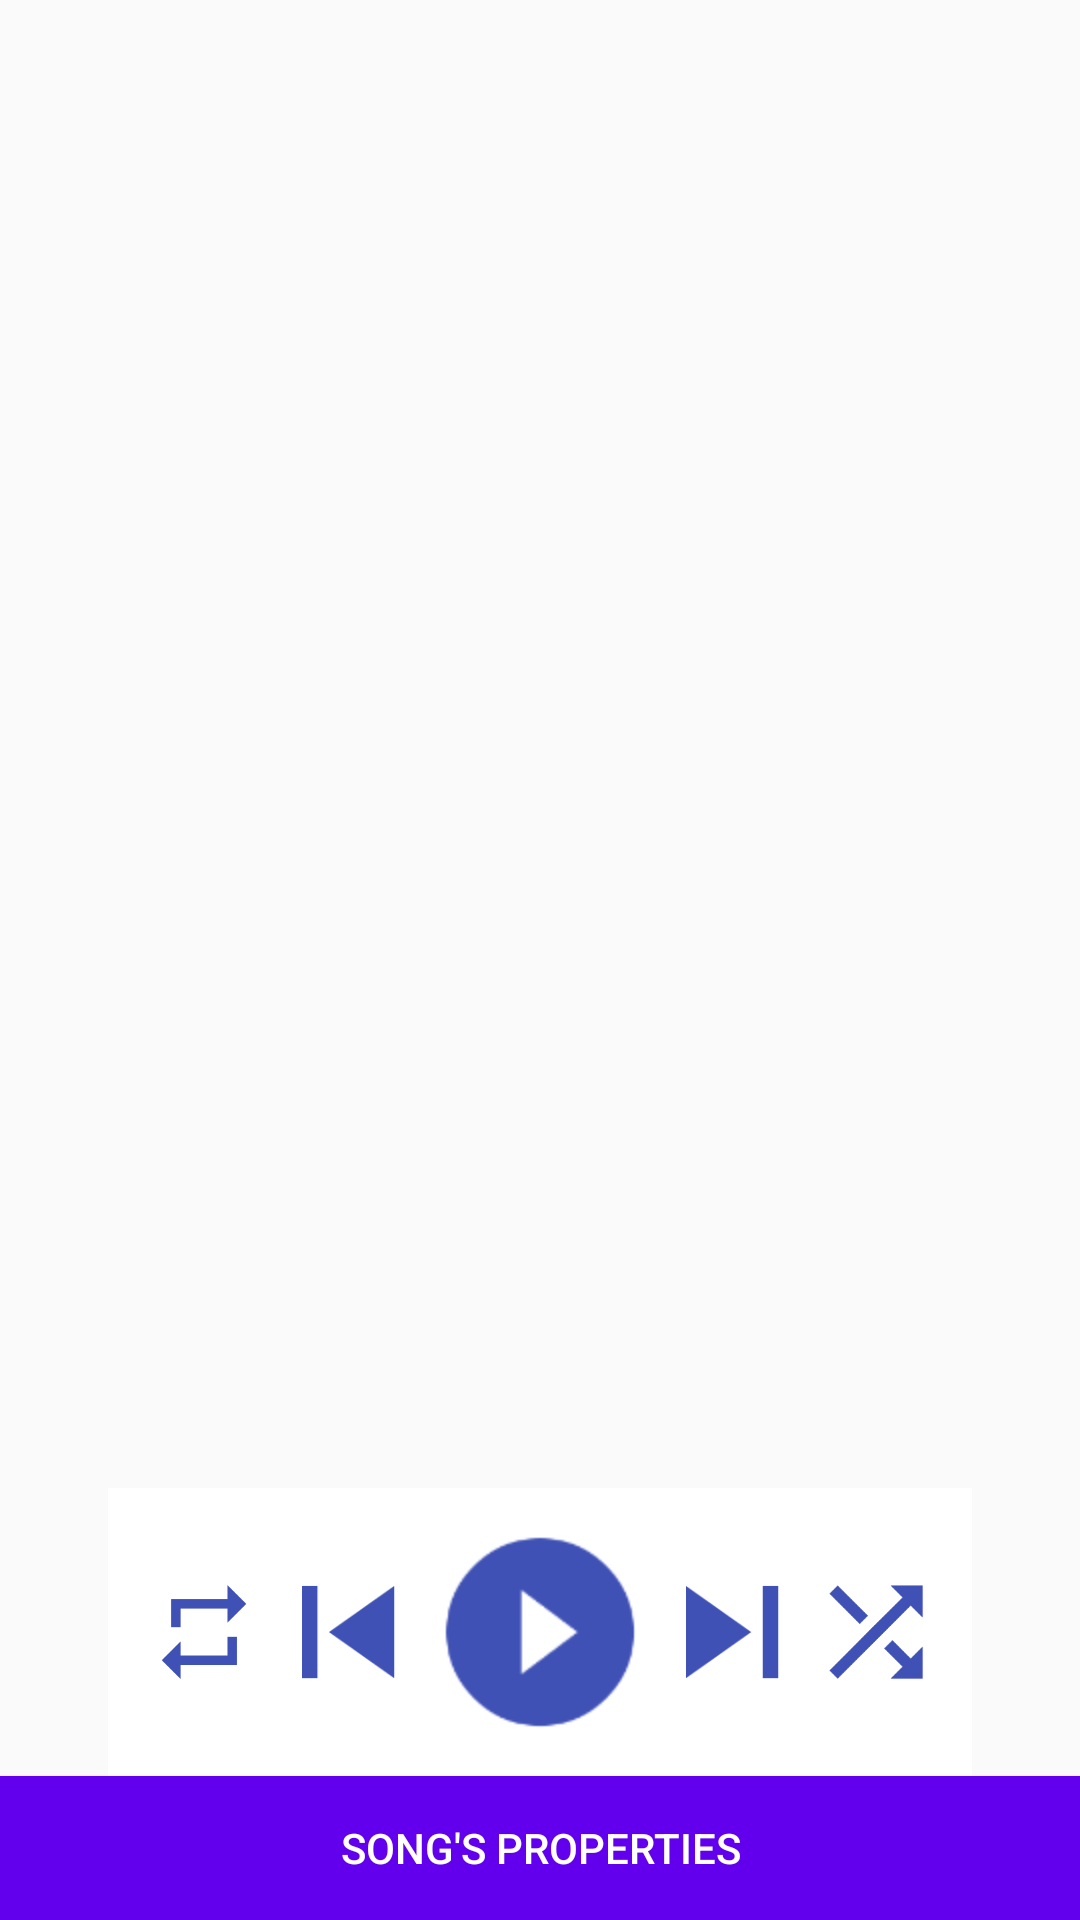

Reconstruct the res/layout file that produces this screen, plus the resources it refers to.
<!-- AndroidManifest.xml: application theme AppTheme -->
<!-- res/layout/activity_now_playing.xml -->
<?xml version="1.0" encoding="utf-8"?>
<RelativeLayout xmlns:android="http://schemas.android.com/apk/res/android"
    xmlns:tools="http://schemas.android.com/tools"
    android:layout_width="match_parent"
    android:layout_height="match_parent"
    tools:context="com.example.android.musicalstructureapp.NowPlayingActivity">

    <ImageView
        android:id="@+id/cover_now_playing"
        android:layout_width="match_parent"
        android:layout_height="match_parent"
        android:scaleType="centerCrop"
        tools:src="@drawable/alestorm" />

    <include
        layout="@layout/player"
        android:layout_width="wrap_content"
        android:layout_height="wrap_content"
        android:layout_above="@id/song_properties_button"
        android:layout_centerHorizontal="true" />

    <Button
        android:id="@+id/song_properties_button"
        android:layout_width="match_parent"
        android:layout_height="wrap_content"
        android:layout_alignParentBottom="true"
        android:text="@string/properties"
        android:background="@color/colorPrimary"
        android:textColor="@android:color/white"
        android:paddingLeft="@dimen/dimen2"
        android:paddingRight="@dimen/dimen2"/>

</RelativeLayout>
<!-- res/layout/player.xml (included above) -->
<?xml version="1.0" encoding="utf-8"?>
<LinearLayout xmlns:android="http://schemas.android.com/apk/res/android"
    android:layout_width="wrap_content"
    android:layout_height="wrap_content"
    android:orientation="horizontal"
    android:background="@android:color/white">

    <ImageView
        android:id="@+id/repeat_button"
        android:contentDescription="@string/accessibility_repeat"
        android:layout_width="wrap_content"
        android:layout_height="wrap_content"
        android:layout_marginStart="@dimen/dimen1"
        android:layout_marginTop="@dimen/dimen2"
        android:src="@drawable/ic_repeat" />

    <ImageView
        android:id="@+id/previous_button"
        android:contentDescription="@string/accessibility_previous"
        android:layout_width="wrap_content"
        android:layout_height="wrap_content"
        android:layout_marginStart="@dimen/dimen1"
        android:layout_marginTop="@dimen/dimen2"
        android:src="@drawable/ic_skip_previous" />

    <ImageView
        android:id="@+id/play_button"
        android:contentDescription="@string/accessibility_play"
        android:layout_margin="@dimen/dimen1"
        android:layout_width="@dimen/dimen4"
        android:layout_height="@dimen/dimen4"
        android:src="@drawable/ic_play_circle_filled" />

    <ImageView
        android:id="@+id/next_button"
        android:contentDescription="@string/accessibility_next"
        android:layout_width="wrap_content"
        android:layout_height="wrap_content"
        android:layout_marginTop="@dimen/dimen2"
        android:layout_marginEnd="@dimen/dimen1"
        android:src="@drawable/ic_skip_next" />

    <ImageView
        android:id="@+id/shuffle_button"
        android:contentDescription="@string/accessibility_shuffle"
        android:layout_width="wrap_content"
        android:layout_height="wrap_content"
        android:layout_marginTop="@dimen/dimen2"
        android:layout_marginEnd="@dimen/dimen1"
        android:src="@drawable/ic_shuffle" />

</LinearLayout>
<!-- resources referenced by this layout -->
<resources>
  <dimen name="dimen1">16dp</dimen>
  <dimen name="dimen2">32dp</dimen>
  <dimen name="dimen4">64dp</dimen>
  <!-- drawable alestorm: jpg bitmap (drawable-hdpi, 19890 bytes) -->
  <!-- drawable ic_play_circle_filled: png bitmap (drawable-hdpi, 1593 bytes) -->
  <!-- drawable ic_repeat: png bitmap (drawable-hdpi, 909 bytes) -->
  <!-- drawable ic_shuffle: png bitmap (drawable-hdpi, 2066 bytes) -->
  <!-- drawable ic_skip_next: png bitmap (drawable-hdpi, 1046 bytes) -->
  <!-- drawable ic_skip_previous: png bitmap (drawable-hdpi, 1102 bytes) -->
  <string name="accessibility_next">next song</string>
  <string name="accessibility_play">play song</string>
  <string name="accessibility_previous">previous song</string>
  <string name="accessibility_repeat">repeat song</string>
  <string name="accessibility_shuffle">random song</string>
  <string name="properties">Song\'s properties</string>
  <style name="AppTheme" parent="Theme.AppCompat.Light.DarkActionBar">
          
          <item name="colorPrimary">@color/colorPrimary</item>
          <item name="colorPrimaryDark">@color/colorPrimaryDark</item>
          <item name="colorAccent">@color/colorAccent</item>
      </style>
  <!-- not gathered from this repository: default colours our renderer supplied (Android Studio template values) -->
  <color name="colorPrimary">#FF6200EE</color>
  <color name="colorPrimaryDark">#FF3700B3</color>
  <color name="colorAccent">#FF03DAC5</color>
</resources>
